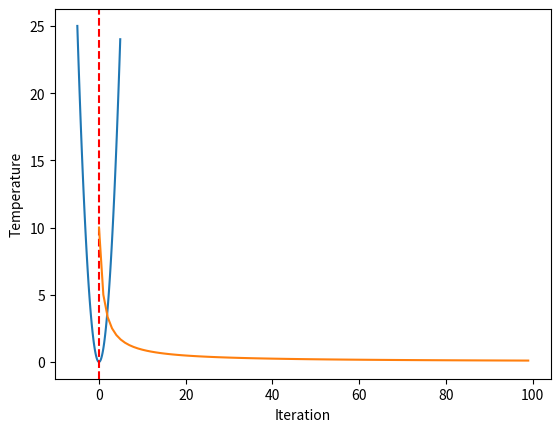

Generate this figure with matplotlib:
from numpy import *
from random import *
from matplotlib import pyplot
from numpy.random import *

# objective function
def objective(x):
	return 0

# define range for input
bounds = asarray([[-5.0, 5.0]])

# simulated annealing algorithm
def simulated_annealing(objective, bounds, n_iterations, step_size, temp):
	# generate an initial point
	best = bounds[:, 0] + rand(len(bounds)) * (bounds[:, 1] - bounds[:, 0])
	# evaluate the initial point
	best_eval = objective(best)
	# current working solution
	curr, curr_eval = best, best_eval
	# run the algorithm
	for i in range(n_iterations):
		# take a step
		candidate = curr + randn(len(bounds)) * step_size
		# evaluate candidate point
		candidate_eval = objective(candidate)
		# check for new best solution
		if candidate_eval < best_eval:
			# store new best point
			best, best_eval = candidate, candidate_eval
			# report progress
			print('>%d f(%s) = %.5f' % (i, best, best_eval))
		# difference between candidate and current point evaluation
		diff = candidate_eval - curr_eval
		# calculate temperature for current epoch
		t = temp / float(i + 1)
		# calculate metropolis acceptance criterion
		metropolis = exp(-diff / t)
		# check if we should keep the new point
		if diff < 0 or rand() < metropolis:
			# store the new current point
			curr, curr_eval = candidate, candidate_eval
	return [best, best_eval]

# convex unimodal optimization function


# objective function
def objective(x):
	return x[0]**2.0

# define range for input
r_min, r_max = -5.0, 5.0
# sample input range uniformly at 0.1 increments
inputs = arange(r_min, r_max, 0.1)
# compute targets
results = [objective([x]) for x in inputs]
# create a line plot of input vs result
pyplot.plot(inputs, results)
# define optimal input value
x_optima = 0.0
# draw a vertical line at the optimal input
pyplot.axvline(x=x_optima, ls='--', color='red')
# show the plot
pyplot.show()

# explore temperature vs algorithm iteration for simulated annealing
from matplotlib import pyplot
# total iterations of algorithm
iterations = 100
# initial temperature
initial_temp = 10
# array of iterations from 0 to iterations - 1
iterations = [i for i in range(iterations)]
# temperatures for each iterations
temperatures = [initial_temp/float(i + 1) for i in iterations]
# plot iterations vs temperatures
pyplot.plot(iterations, temperatures)
pyplot.xlabel('Iteration')
pyplot.ylabel('Temperature')
pyplot.show()